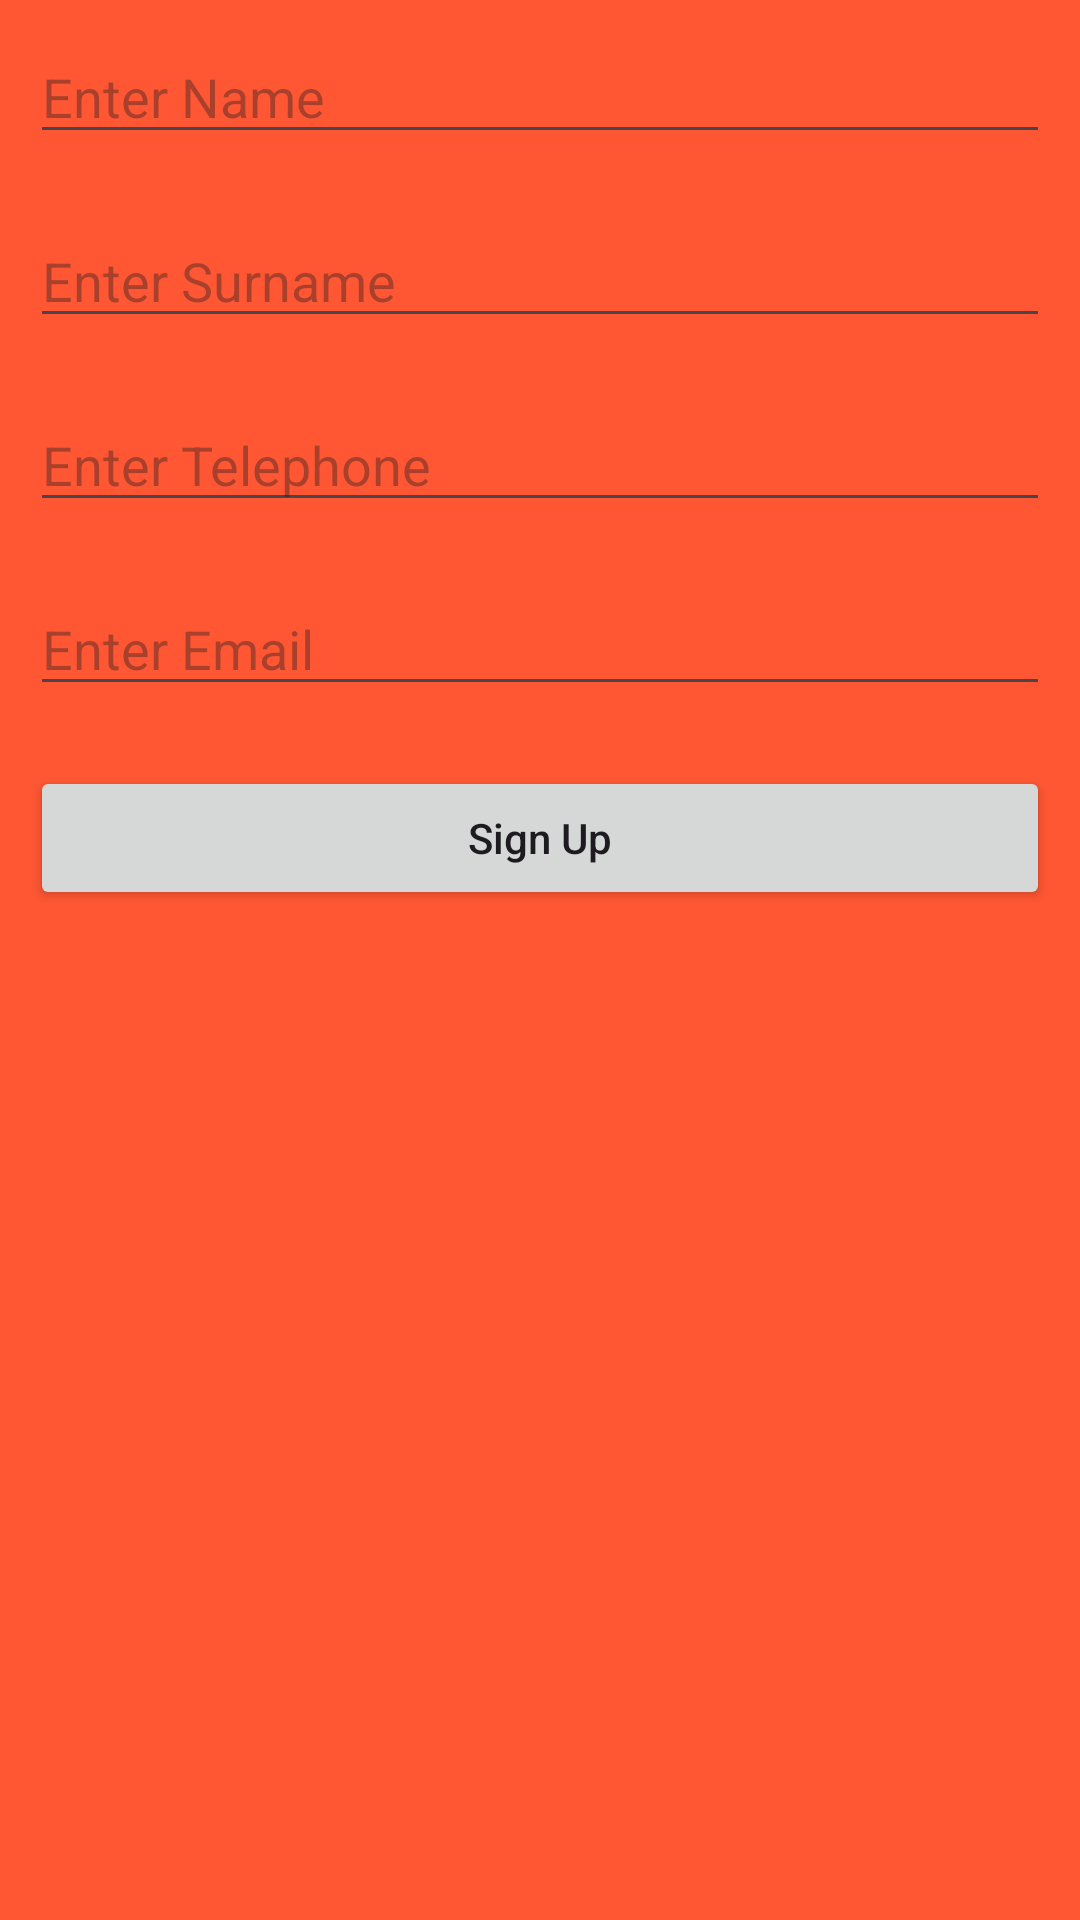

Layout XML and referenced resources for this Android screen:
<!-- AndroidManifest.xml: application theme Theme.Lab6ROOM -->
<!-- res/layout/activity_new_course.xml -->
<?xml version="1.0" encoding="utf-8"?>
<LinearLayout
    xmlns:android="http://schemas.android.com/apk/res/android"
    xmlns:tools="http://schemas.android.com/tools"
    android:layout_width="match_parent"
    android:layout_height="match_parent"
    android:orientation="vertical"
    android:background="#FF5733"
    tools:context=".NewCourseActivity">

    
    <EditText
        android:id="@+id/idEditName"
        android:layout_width="match_parent"
        android:layout_height="wrap_content"
        android:layout_margin="10dp"
        android:hint="Enter Name" />

    
    <EditText
        android:id="@+id/idEditSurname"
        android:layout_width="match_parent"
        android:layout_height="wrap_content"
        android:layout_margin="10dp"
        android:hint="Enter Surname" />

    
    <EditText
        android:id="@+id/idEditTelephone"
        android:layout_width="match_parent"
        android:layout_height="wrap_content"
        android:layout_margin="10dp"
        android:hint="Enter Telephone" />

    
    <EditText
        android:id="@+id/idEditEmail"
        android:layout_width="match_parent"
        android:layout_height="wrap_content"
        android:layout_margin="10dp"
        android:hint="Enter Email" />

    <Button
        android:id="@+id/idBtnSaveAccount"
        android:layout_width="match_parent"
        android:layout_height="wrap_content"
        android:layout_margin="10dp"
        android:padding="5dp"
        android:text="Sign Up"
        android:textAllCaps="false" />

</LinearLayout>
<!-- resources referenced by this layout -->
<resources>
  <style name="Theme.Lab6ROOM" parent="Base.Theme.Lab6ROOM" />
  <style name="Base.Theme.Lab6ROOM" parent="Theme.Material3.DayNight.NoActionBar">
          
          
      </style>
</resources>
